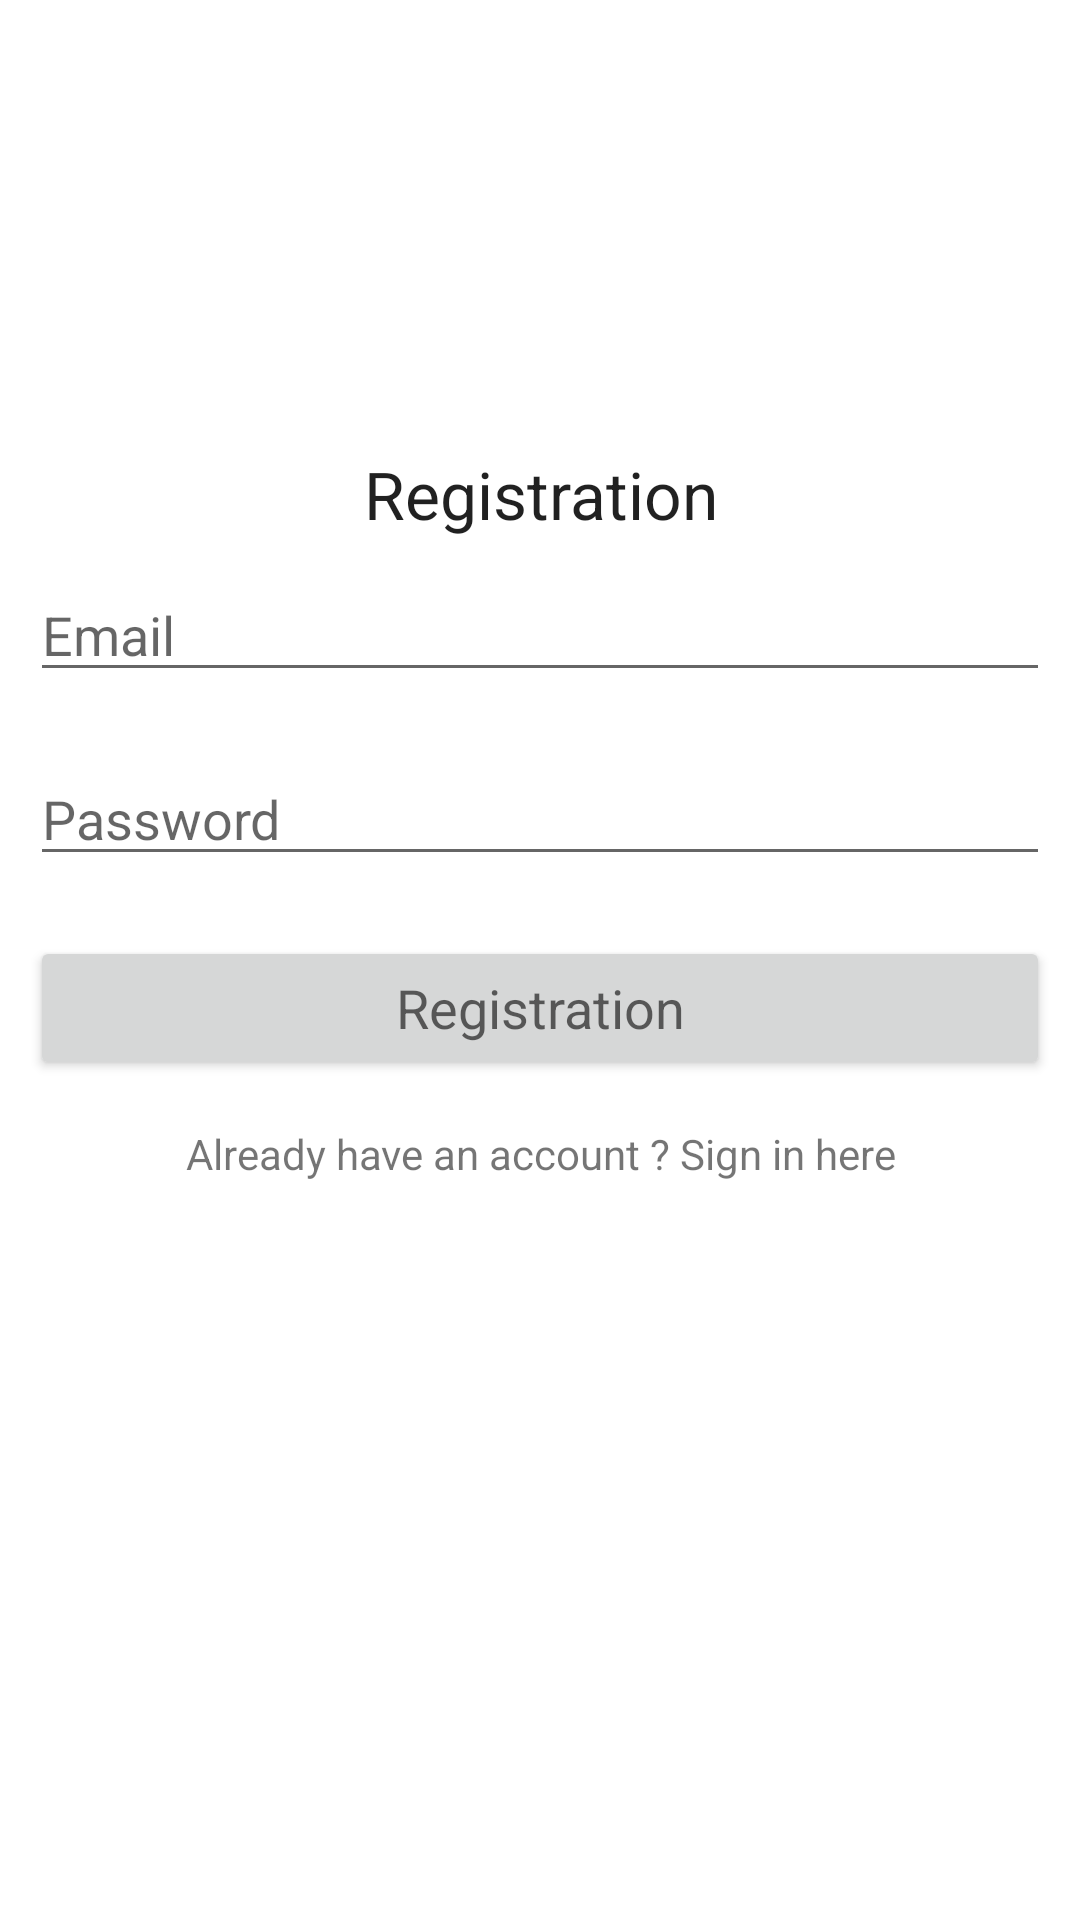

This screen was rendered from an Android layout file. Write that file and the resources it references.
<!-- AndroidManifest.xml: application theme Theme.ExpenseTracker -->
<!-- res/layout/activity_registration.xml -->
<?xml version="1.0" encoding="utf-8"?>
<LinearLayout xmlns:android="http://schemas.android.com/apk/res/android"
    xmlns:app="http://schemas.android.com/apk/res-auto"
    xmlns:tools="http://schemas.android.com/tools"
    android:layout_width="match_parent"
    android:layout_height="match_parent"
    android:orientation="vertical"
    android:gravity="center"
    android:id="@+id/registration"
    tools:context=".Registration">
    <ScrollView
        android:layout_width="match_parent"
        android:layout_height="match_parent">
        <LinearLayout
            android:layout_marginTop="150dp"
            android:layout_width="match_parent"
            android:layout_height="wrap_content"
            android:orientation = "vertical"
            android:gravity="center">

            <TextView
                android:layout_width="match_parent"
                android:layout_height="wrap_content"
                android:gravity="center"
                android:text="Registration"
                android:textAppearance="?android:textAppearanceLarge"/>
            <EditText
                android:layout_width="match_parent"
                android:layout_height="wrap_content"
                android:layout_margin="10dp"
                android:hint="Email"
                android:id="@+id/email_registration"/>
            <EditText
                android:layout_width="match_parent"
                android:layout_height="wrap_content"
                android:layout_margin="10dp"
                android:hint="Password"
                android:inputType="textPassword"
                android:id="@+id/password_registration"/>
            <Button
                android:layout_width="match_parent"
                android:layout_height="wrap_content"
                android:layout_margin="10dp"
                android:id="@+id/button_registration"
                android:text="Registration"
                android:textAppearance="?android:textAppearanceMedium"/>

            <TextView
                android:layout_width="match_parent"
                android:layout_height="wrap_content"
                android:gravity="center"
                android:text="Already have an account ? Sign in here"
                android:padding="5dp"
                android:id="@+id/signin_registration"/>
        </LinearLayout>
    </ScrollView>
</LinearLayout>
<!-- resources referenced by this layout -->
<resources>
  <style name="Theme.ExpenseTracker" parent="Theme.MaterialComponents.DayNight.DarkActionBar">
          
          <item name="colorPrimary">@color/purple_500</item>
          <item name="colorPrimaryVariant">@color/purple_700</item>
          <item name="colorOnPrimary">@color/white</item>
          
          <item name="colorSecondary">@color/teal_200</item>
          <item name="colorSecondaryVariant">@color/teal_700</item>
          <item name="colorOnSecondary">@color/black</item>
          
          <item name="android:statusBarColor" tools:targetApi="l">?attr/colorPrimaryVariant</item>
          
          <item name="windowActionBar">false</item>
          <item name="windowNoTitle">true</item>
      </style>
  <color name="purple_500">#FF6200EE</color>
  <color name="purple_700">#5834AA</color>
  <color name="white">#FFFFFFFF</color>
  <color name="teal_200">#FF03DAC5</color>
  <color name="teal_700">#1D706F</color>
  <color name="black">#FF000000</color>
</resources>
